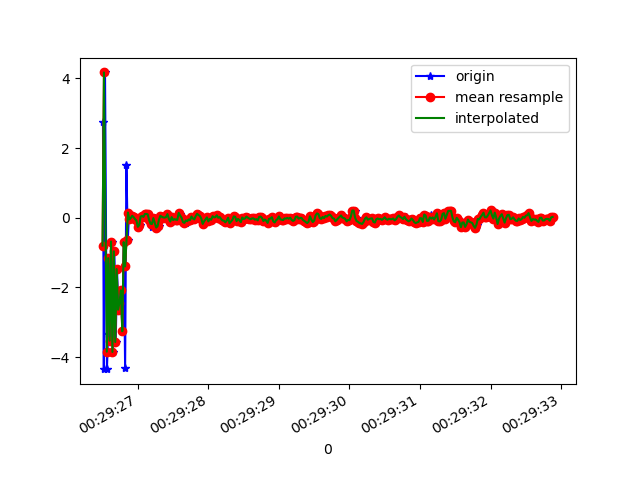

The file beside this chart, header and first rows:
1618187366506, 883029467130983, 2.7490268, 1.1198258, 1.5077443
1618187366518, 883029486361753, -4.344, -1.171, 0.3515
1618187366535, 883029505592523, 4.172, 2.21, -0.3326
1618187366562, 883029524823293, -4.345, -1.218, -0.3579
1618187366579, 883029544054063, -3.341, -1.012, 2.742
1618187366598, 883029563284833, -1.158, -0.4317, -1.251
1618187366613, 883029582515603, -3.528, -1.043, 2.518
1618187366630, 883029601746373, -0.6813, -0.2631, -0.7213
1618187366648, 883029620977143, -3.85, -1.167, 2.55
1618187366668, 883029640207913, -0.9619, -0.3605, -0.9977
1618187366687, 883029659438683, -3.566, -1.076, 2.72
1618187366705, 883029678669453, -1.472, -0.5643, -1.609
1618187366724, 883029697900223, -2.638, -0.9072, 2.507
1618187366744, 883029717130993, -2.437, -0.8378, -2.299
1618187366761, 883029736361763, -2.082, -0.692, 2.174
1618187366782, 883029755592533, -3.257, -1.085, -2.683
1618187366801, 883029774823303, -0.6989, -0.2813, 0.8837
1618187366820, 883029794054073, -4.316, -1.223, -2.413
1618187366838, 883029813284843, 1.525, 0.6622, -1.066
1618187366858, 883029832515613, -0.6449, -0.2087, 0.1514
1618187366876, 883029851870611, 0.1513, 0.05246, -0.009549
1618187366896, 883029871101381, -0.04677, -0.0156, 4.5263022E-4
1618187366914, 883029890332151, -0.005125, -0.001676, 7.736683E-5
1618187366934, 883029909562921, 0.05714, 0.01874, -6.765798E-4
1618187366953, 883029928793691, 0.02085, 0.006698, -2.2933632E-4
1618187366972, 883029948024461, -0.03661, -0.01167, 1.1009537E-4
1618187366990, 883029967255231, -0.07709, -0.02416, 7.3899515E-5
1618187367010, 883029986486001, -0.2589, -0.08064, 6.3002296E-4
1618187367029, 883030005716771, -0.2093, -0.06853, 0.00304
1618187367047, 883030024947541, 0.03646, 0.01204, -6.0996413E-4
1618187367066, 883030044178311, 0.0518, 0.01695, -7.467568E-4
1618187367086, 883030063409081, 0.02407, 0.007555, -1.0361895E-4
1618187367116, 883030082639851, 0.1105, 0.03327, -9.634048E-4
1618187367125, 883030101870621, 0.1095, 0.03408, -0.001638
1618187367141, 883030121101391, 0.1, 0.03185, -0.001031
1618187367161, 883030140332161, -0.0622, -0.0205, 7.592663E-4
1618187367182, 883030159562931, -0.1713, -0.05571, 5.520284E-4
1618187367202, 883030178793701, -0.2621, -0.0829, -1.4525466E-4
1618187367219, 883030198024471, -0.09464, -0.03044, 1.8692203E-4
1618187367239, 883030217255241, -0.008609, -0.002821, 5.256012E-5
1618187367257, 883030236486011, -0.1402, -0.04594, 5.954057E-4
1618187367277, 883030255716781, -0.279, -0.08998, 8.186642E-4
1618187367295, 883030274947551, -0.2426, -0.07838, 0.002657
1618187367315, 883030294178321, -0.05099, -0.01646, 8.431524E-4
1618187367334, 883030313409091, 0.05778, 0.01922, -0.001059
1618187367355, 883030332639861, 0.02929, 0.0101, -7.5004995E-4
1618187367369, 883030351870631, 0.01145, 0.003943, -2.925843E-4
1618187367391, 883030371101401, 0.004859, 0.001642, -7.869303E-5
1618187367410, 883030390332171, 0.01927, 0.006399, -3.170222E-4
1618187367432, 883030409562941, 0.106, 0.03501, -0.001318
1618187367447, 883030428793711, -0.02951, -0.00974, 2.4799258E-4
1618187367466, 883030448024481, -0.1078, -0.03703, 9.847283E-4
1618187367485, 883030467255251, 0.0196, 0.006728, -1.8656999E-4
1618187367505, 883030486486021, -0.0641, -0.02162, -7.093623E-4
1618187367523, 883030505716791, -0.03925, -0.0132, 1.3873726E-4
1618187367542, 883030524947561, -0.05378, -0.01762, -7.1794726E-5
1618187367562, 883030544178331, -0.05961, -0.02037, 4.0937215E-4
1618187367581, 883030563409101, 0.1418, 0.04938, -0.001743
1618187367600, 883030582639871, 0.1116, 0.03844, -0.001365
1618187367619, 883030601870641, 0.0161, 0.005533, -1.2820959E-4
1618187367638, 883030621101411, 0.002892, 9.784698E-4, -1.9229949E-5
... 273 more rows
